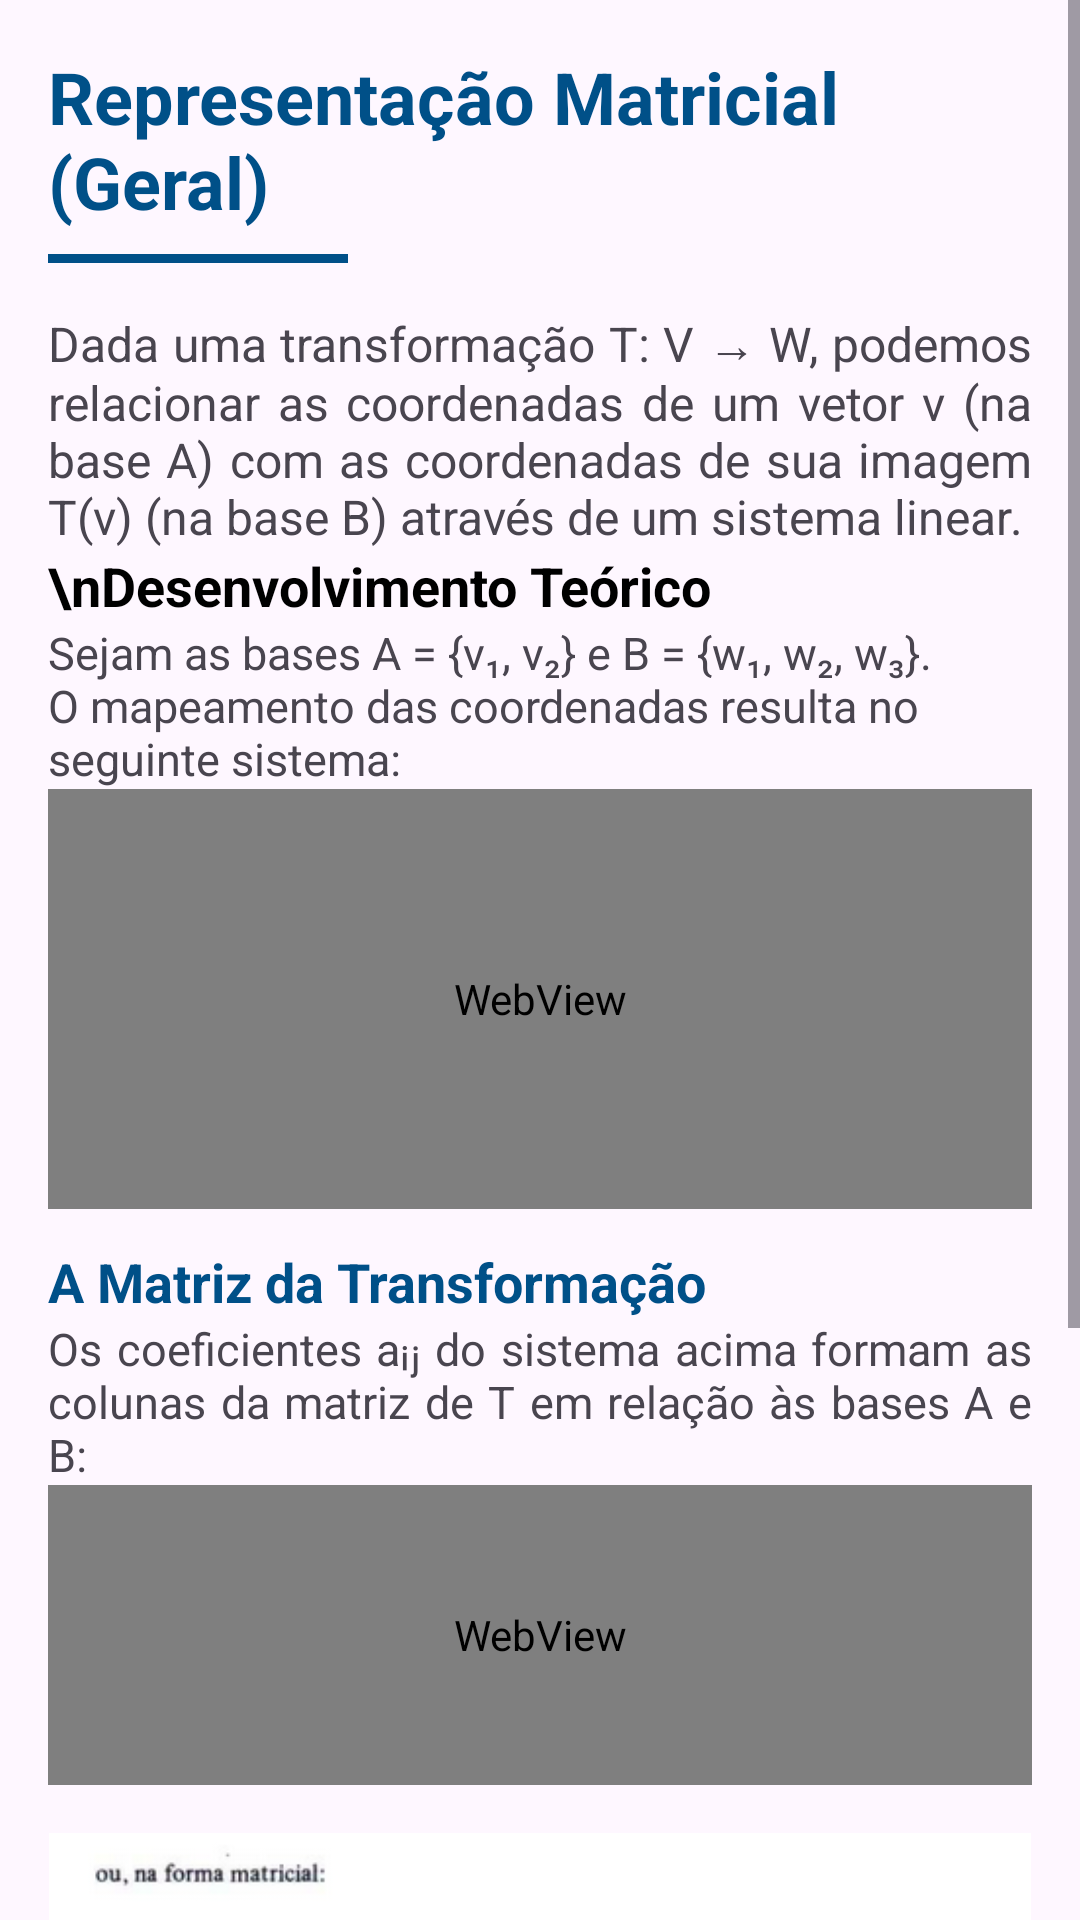

Write the Android layout XML for this screen, with the resource values it uses.
<!-- AndroidManifest.xml: application theme Theme.MatrixLab -->
<!-- res/layout/fragment_linear25.xml -->
<?xml version="1.0" encoding="utf-8"?>
<ScrollView xmlns:android="http://schemas.android.com/apk/res/android"
    xmlns:tools="http://schemas.android.com/tools"
    android:id="@+id/scroll"
    android:layout_width="match_parent"
    android:layout_height="match_parent"
    android:fillViewport="true"
    tools:context=".ui.reflow.Linear25">

    <LinearLayout
        android:layout_width="match_parent"
        android:layout_height="match_parent"
        android:orientation="vertical"
        android:padding="16dp">

        <TextView
            android:layout_width="match_parent"
            android:layout_height="wrap_content"
            android:text="Representação Matricial (Geral)"
            android:textSize="24sp"
            android:textStyle="bold"
            android:textColor="#005088"
            android:paddingBottom="8dp" />

        <View
            android:layout_width="100dp"
            android:layout_height="3dp"
            android:background="#005088"
            android:layout_marginBottom="16dp"/>

        <TextView
            android:layout_width="match_parent"
            android:layout_height="wrap_content"
            android:textSize="16sp"
            android:justificationMode="inter_word"
            android:text="Dada uma transformação T: V → W, podemos relacionar as coordenadas de um vetor v (na base A) com as coordenadas de sua imagem T(v) (na base B) através de um sistema linear." />

        <TextView
            android:layout_width="match_parent"
            android:layout_height="wrap_content"
            android:text="\nDesenvolvimento Teórico"
            android:textSize="18sp"
            android:textStyle="bold"
            android:textColor="@android:color/black" />

        <TextView
            android:layout_width="match_parent"
            android:layout_height="wrap_content"
            android:textSize="15sp"
            android:text="Sejam as bases A = {v₁, v₂} e B = {w₁, w₂, w₃}. O mapeamento das coordenadas resulta no seguinte sistema:" />

        <WebView
            android:id="@+id/math_sistema_coordenadas"
            android:layout_width="match_parent"
            android:layout_height="140dp"
            android:background="@android:color/transparent" />

        <TextView
            android:layout_width="match_parent"
            android:layout_height="wrap_content"
            android:text="A Matriz da Transformação"
            android:textSize="18sp"
            android:textStyle="bold"
            android:textColor="#005088"
            android:paddingTop="12dp" />

        <TextView
            android:layout_width="match_parent"
            android:layout_height="wrap_content"
            android:textSize="15sp"
            android:justificationMode="inter_word"
            android:text="Os coeficientes aᵢⱼ do sistema acima formam as colunas da matriz de T em relação às bases A e B:" />

        <WebView
            android:id="@+id/math_matriz_final"
            android:layout_width="match_parent"
            android:layout_height="100dp"
            android:background="@android:color/transparent" />

        <ImageView
            android:layout_width="match_parent"
            android:layout_height="wrap_content"
            android:adjustViewBounds="true"
            android:layout_marginTop="16dp"
            android:src="@drawable/unidade3_20" />

        <View
            android:layout_width="match_parent"
            android:layout_height="80dp" />

    </LinearLayout>
</ScrollView>
<!-- resources referenced by this layout -->
<resources>
  <!-- drawable unidade3_20: png bitmap (drawable, 57975 bytes) -->
  <style name="Theme.MatrixLab" parent="Theme.Material3.Light.NoActionBar">
          
          <item name="colorPrimary">@color/purple_500</item>
          <item name="colorPrimaryVariant">@color/purple_700</item>
          <item name="colorOnPrimary">@color/white</item>
          <item name="colorSecondary">@color/teal_200</item>
          <item name="colorSecondaryVariant">@color/teal_700</item>
          <item name="colorOnSecondary">@color/black</item>
          <item name="android:statusBarColor">?attr/colorPrimaryVariant</item>
      </style>
  <!-- not gathered from this repository: default colours our renderer supplied (Android Studio template values) -->
  <color name="purple_500">#FF6200EE</color>
  <color name="purple_700">#FF3700B3</color>
  <color name="teal_200">#FF03DAC5</color>
  <color name="teal_700">#FF018786</color>
  <color name="black">#FF000000</color>
  <color name="white">#FFFFFFFF</color>
</resources>
